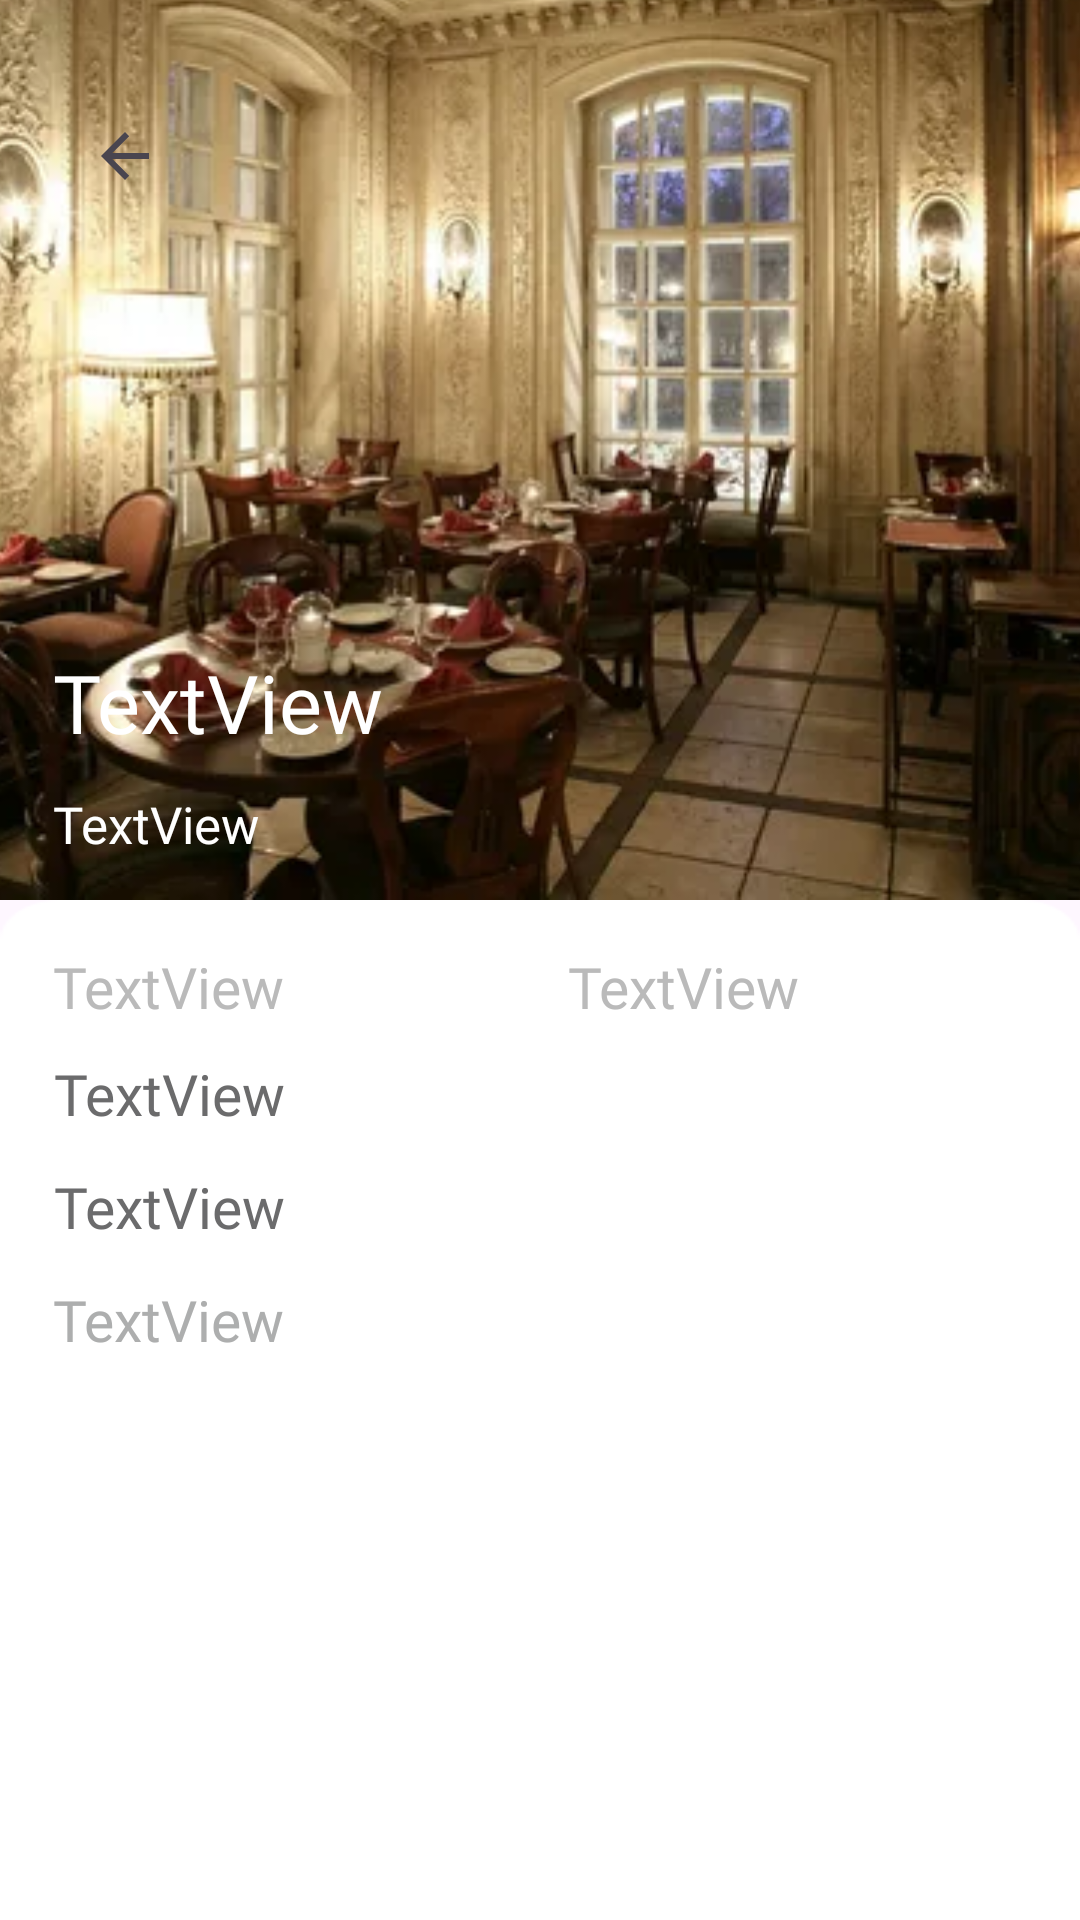

Here is an Android app screen rendered from its layout file. Give the layout XML and the strings, colors and styles it references.
<!-- AndroidManifest.xml: application theme Theme.Neobis_Android_Tour_Guide -->
<!-- res/layout/fragment_full_info.xml -->
<?xml version="1.0" encoding="utf-8"?>
<androidx.constraintlayout.widget.ConstraintLayout xmlns:android="http://schemas.android.com/apk/res/android"
    xmlns:app="http://schemas.android.com/apk/res-auto"
    xmlns:tools="http://schemas.android.com/tools"
    android:layout_width="match_parent"
    android:layout_height="match_parent"
    tools:context=".FullInfoFragment"
    android:id="@+id/fragment_full_info">

    <Toolbar
        android:id="@+id/bar_for_image"
        android:layout_width="match_parent"
        android:layout_height="300dp"
        android:background="@color/white"
        app:layout_constraintEnd_toEndOf="parent"
        app:layout_constraintHorizontal_bias="0.0"
        app:layout_constraintStart_toStartOf="parent"
        app:layout_constraintTop_toTopOf="parent" />

    <ImageView
        android:id="@+id/image_pushkin"
        android:scaleType="centerCrop"
        android:layout_width="match_parent"
        android:layout_height="wrap_content"
        android:src="@drawable/photo_pushkin"
        app:layout_constraintBottom_toBottomOf="@+id/bar_for_image"
        app:layout_constraintEnd_toEndOf="@id/bar_for_image"
        app:layout_constraintStart_toStartOf="@id/bar_for_image" />

    <ImageButton
        android:id="@+id/imageButton_back"
        android:layout_width="48dp"
        android:layout_height="48dp"
        android:layout_marginTop="28dp"
        android:background="@android:color/transparent"
        android:src="?attr/homeAsUpIndicator"
        app:layout_constraintEnd_toEndOf="@+id/bar_for_image"
        app:layout_constraintHorizontal_bias="0.0"
        app:layout_constraintStart_toStartOf="@+id/text_name_item"
        app:layout_constraintTop_toTopOf="@+id/bar_for_image" />

    <View
        android:id="@+id/view_name_and_adress"
        android:layout_width="160dp"
        android:layout_height="70dp"
        android:layout_marginTop="216dp"
        app:layout_constraintEnd_toEndOf="parent"
        app:layout_constraintHorizontal_bias="0.088"
        app:layout_constraintStart_toStartOf="parent"
        app:layout_constraintTop_toTopOf="@+id/bar_for_image" />

    <TextView
        android:id="@+id/text_name_item"
        android:layout_width="wrap_content"
        android:layout_height="wrap_content"
        android:layout_marginBottom="5dp"
        android:fontFamily="@font/open_sans_semibold"
        android:text="TextView"
        android:textColor="@color/white"
        android:textSize="27sp"
        app:layout_constraintBottom_toTopOf="@+id/text_address"
        app:layout_constraintEnd_toEndOf="@+id/view_name_and_adress"
        app:layout_constraintHorizontal_bias="0.0"
        app:layout_constraintStart_toStartOf="@+id/view_name_and_adress"
        app:layout_constraintTop_toTopOf="@+id/view_name_and_adress"
        app:layout_constraintVertical_bias="0.0" />

    <TextView
        android:id="@+id/text_address"
        android:layout_width="wrap_content"
        android:layout_height="wrap_content"
        android:layout_marginEnd="84dp"
        android:fontFamily="@font/open_sans_semibold"
        android:text="TextView"
        android:textColor="@color/white"
        android:textSize="17sp"
        app:layout_constraintBottom_toBottomOf="@+id/view_name_and_adress"
        app:layout_constraintEnd_toEndOf="@+id/view_name_and_adress"
        app:layout_constraintHorizontal_bias="0.0"
        app:layout_constraintStart_toStartOf="@+id/text_name_item" />

    <View
        android:id="@+id/view_full_info"
        android:layout_width="match_parent"
        android:layout_height="0dp"
        android:background="@drawable/white_background"
        app:layout_constraintBottom_toBottomOf="parent"
        app:layout_constraintEnd_toEndOf="parent"
        app:layout_constraintHorizontal_bias="0.0"
        app:layout_constraintStart_toStartOf="parent"
        app:layout_constraintTop_toBottomOf="@+id/bar_for_image"
        app:layout_constraintVertical_bias="0.0" />

    <TextView
        android:id="@+id/text_full_discription"
        android:layout_width="364dp"
        android:layout_height="wrap_content"
        android:layout_marginTop="12dp"
        android:fontFamily="@font/open_sans_semibold"
        android:gravity="start|top"
        android:text="TextView"
        android:textColor="#ADAEAE"
        android:textSize="19sp"
        app:layout_constraintEnd_toEndOf="parent"
        app:layout_constraintHorizontal_bias="0.0"
        app:layout_constraintStart_toStartOf="@+id/text_discription"
        app:layout_constraintTop_toBottomOf="@+id/text_discription" />

    <TextView
        android:id="@+id/text_discription"
        android:layout_width="wrap_content"
        android:layout_height="wrap_content"
        android:layout_marginTop="12dp"
        android:fontFamily="@font/open_sans_semibold"
        android:gravity="right|top"
        android:text="TextView"
        android:textColor="#6B6B6C"
        android:textSize="19sp"
        app:layout_constraintEnd_toEndOf="parent"
        app:layout_constraintHorizontal_bias="0.0"
        app:layout_constraintStart_toStartOf="@+id/text_check"
        app:layout_constraintTop_toBottomOf="@+id/text_check" />

    <TextView
        android:id="@+id/text_check"
        android:layout_width="wrap_content"
        android:layout_height="wrap_content"
        android:layout_marginTop="10dp"
        android:fontFamily="@font/open_sans_semibold"
        android:gravity="right|top"
        android:text="TextView"
        android:textColor="#6B6B6C"
        android:textSize="19sp"
        app:layout_constraintEnd_toEndOf="parent"
        app:layout_constraintHorizontal_bias="0.0"
        app:layout_constraintStart_toStartOf="@+id/text_opening"
        app:layout_constraintTop_toBottomOf="@+id/text_opening" />

    <TextView
        android:id="@+id/text_opening"
        android:layout_width="wrap_content"
        android:layout_height="wrap_content"
        android:layout_marginTop="16dp"
        android:fontFamily="@font/open_sans_semibold"
        android:text="TextView"
        android:textColor="#BABABA"
        android:textSize="19sp"
        app:layout_constraintEnd_toEndOf="parent"
        app:layout_constraintHorizontal_bias="0.0"
        app:layout_constraintStart_toStartOf="@+id/text_address"
        app:layout_constraintTop_toBottomOf="@+id/bar_for_image" />

    <TextView
        android:id="@+id/text_km"
        android:layout_width="wrap_content"
        android:layout_height="wrap_content"
        android:layout_marginTop="16dp"
        android:fontFamily="@font/open_sans_semibold"
        android:gravity="right|top"
        android:text="TextView"
        android:textColor="#BABABA"
        android:textSize="19sp"
        app:layout_constraintEnd_toEndOf="parent"
        app:layout_constraintStart_toEndOf="@+id/text_opening"
        app:layout_constraintTop_toBottomOf="@+id/bar_for_image" />


</androidx.constraintlayout.widget.ConstraintLayout>
<!-- resources referenced by this layout -->
<resources>
  <!-- drawable photo_pushkin: webp bitmap (drawable, 32534 bytes) -->
  <!-- drawable white_background: png bitmap (drawable, 5154 bytes) -->
  <style name="Theme.Neobis_Android_Tour_Guide" parent="Base.Theme.Neobis_Android_Tour_Guide" />
  <style name="Base.Theme.Neobis_Android_Tour_Guide" parent="Theme.Material3.DayNight.NoActionBar">
          
          
      </style>
  <!-- not gathered from this repository: default colours our renderer supplied (Android Studio template values) -->
  <color name="white">#FFFFFFFF</color>
</resources>
